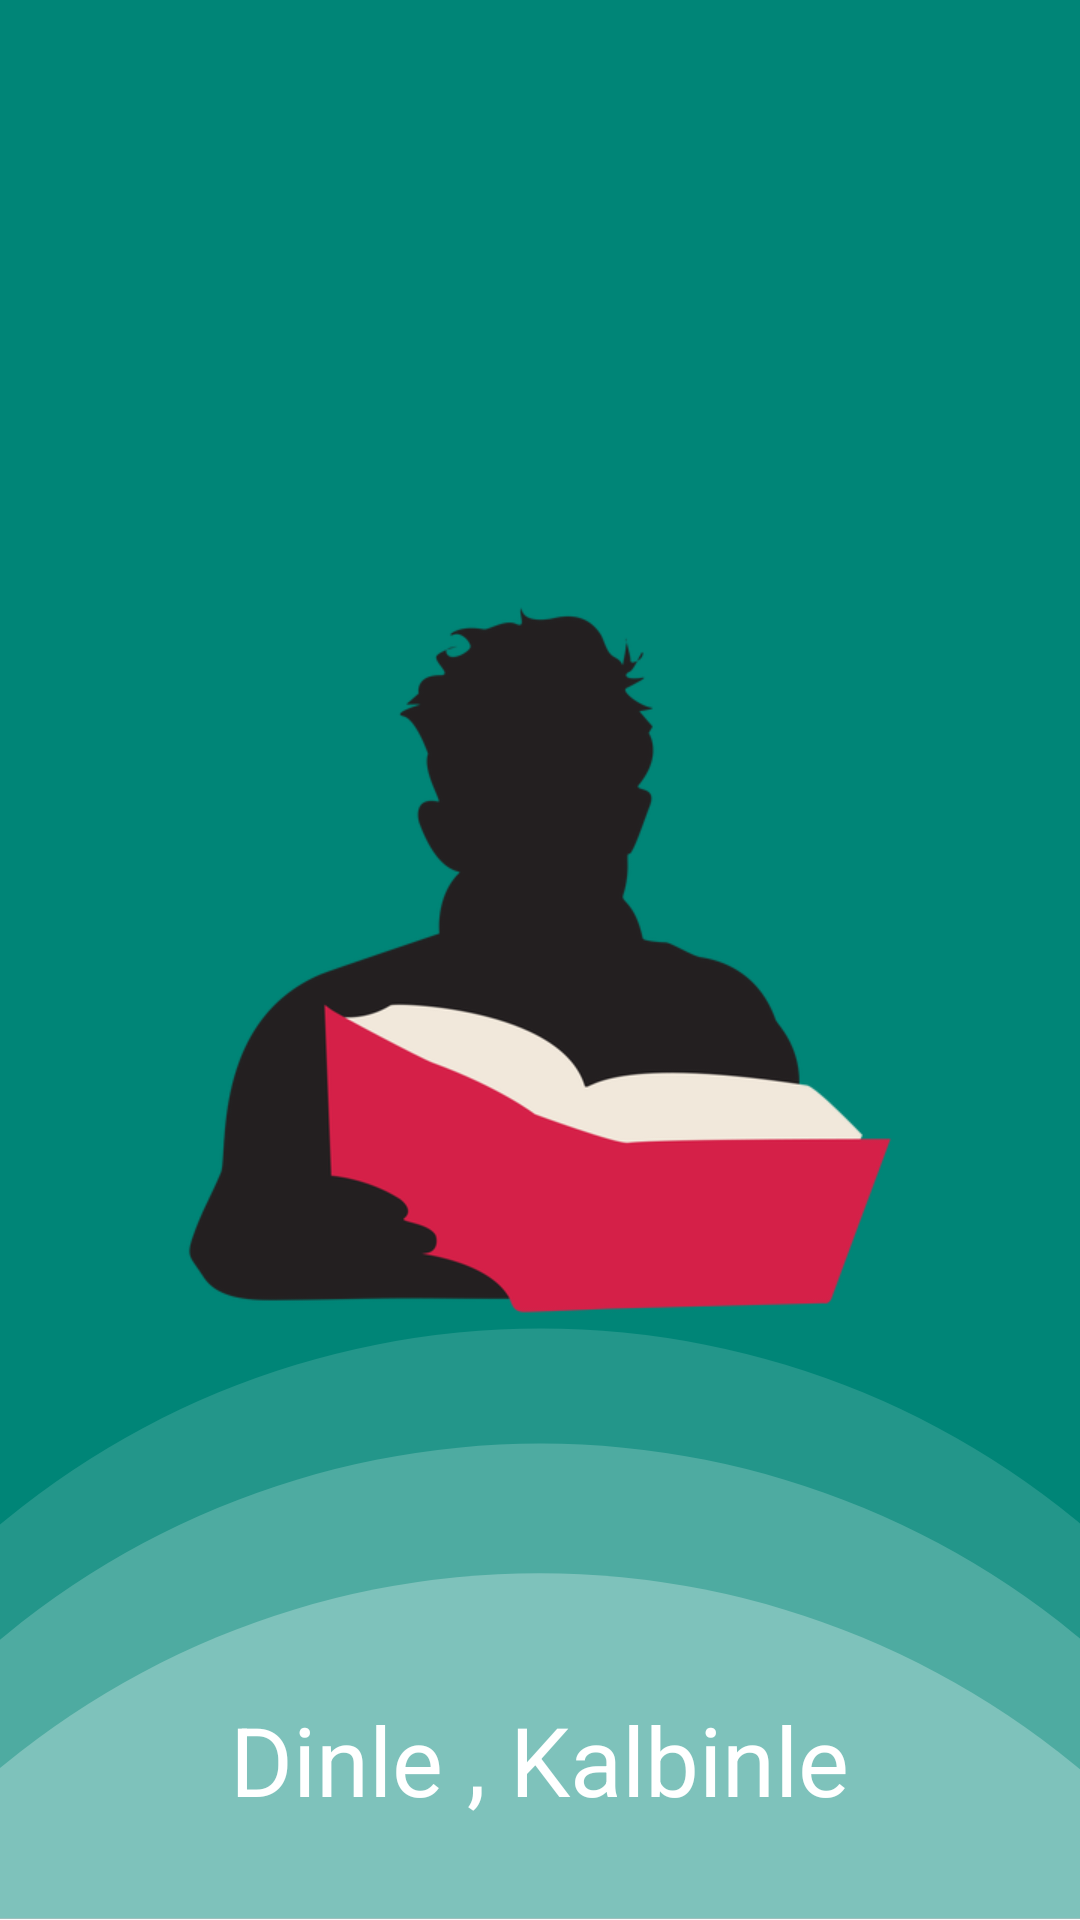

Android layout source for this screen:
<!-- AndroidManifest.xml: application theme AppTheme -->
<!-- res/layout/activity_splash.xml -->
<?xml version="1.0" encoding="utf-8"?>
<RelativeLayout
    xmlns:android="http://schemas.android.com/apk/res/android"
    xmlns:tools="http://schemas.android.com/tools"
    android:layout_width="match_parent"
    android:background="@drawable/ic_splash"
    android:layout_height="match_parent">

    <ImageView
        android:id="@+id/imageView"
        android:layout_width="256dp"
        android:layout_height="256dp"
        android:src="@drawable/kitap"
        android:layout_centerInParent="true"
        tools:ignore="ContentDescription" />

    <TextView
        android:id="@+id/textView"
        android:layout_width="wrap_content"
        android:layout_height="wrap_content"
        android:layout_marginStart="8dp"
        android:layout_marginLeft="8dp"
        android:layout_marginEnd="8dp"
        android:layout_marginRight="8dp"
        android:layout_marginBottom="32dp"
        android:textColor="@color/Beyaz"
        android:textSize="32sp"
        android:text="Dinle , Kalbinle"
        android:layout_alignParentBottom="true"
        android:layout_centerHorizontal="true"/>

</RelativeLayout>
<!-- resources referenced by this layout -->
<resources>
  <color name="Beyaz">#FFFFFF</color>
  <!-- drawable ic_splash (drawable) -->
  <vector android:height="24dp" android:viewportHeight="1334"
      android:viewportWidth="750" android:width="24dp"
      xmlns:aapt="http://schemas.android.com/aapt"
      xmlns:android="http://schemas.android.com/apk/res/android">
  
      <path android:fillAlpha="1" android:fillColor="#000000"
          android:fillType="evenOdd"
          android:pathData="M0,0h750v1333h-750z"
          android:strokeColor="#00000000" android:strokeWidth="1"/>
      <path android:fillType="evenOdd"
          android:pathData="M0,0h750v1333h-750z"
          android:strokeColor="#00000000" android:strokeWidth="1">
          <aapt:attr name="android:fillColor">
              <gradient android:endX="510.40506" android:endY="-1140.329"
                  android:startX="107.631065" android:startY="1744.3105" android:type="linear">
                  <item android:color="#008577" android:offset="0"/>
                  <item android:color="#008577" android:offset="1"/>
              </gradient>
          </aapt:attr>
      </path>
      <path android:fillAlpha="0.14" android:fillColor="#FFFFFF"
          android:fillType="evenOdd"
          android:pathData="M375.5,1508.5m-585.5,0a585.5,585.5 0,1 1,1171 0a585.5,585.5 0,1 1,-1171 0"
          android:strokeAlpha="0.14" android:strokeColor="#00000000" android:strokeWidth="1"/>
      <path android:fillAlpha="0.19999999" android:fillColor="#FFFFFF"
          android:fillType="evenOdd"
          android:pathData="M375.5,1588.5m-585.5,0a585.5,585.5 0,1 1,1171 0a585.5,585.5 0,1 1,-1171 0"
          android:strokeAlpha="0.19999999" android:strokeColor="#00000000" android:strokeWidth="1"/>
      <path android:fillAlpha="0.2708139" android:fillColor="#FFFFFF"
          android:fillType="evenOdd"
          android:pathData="M374.5,1678.5m-585.5,0a585.5,585.5 0,1 1,1171 0a585.5,585.5 0,1 1,-1171 0"
          android:strokeAlpha="0.2708139" android:strokeColor="#00000000" android:strokeWidth="1"/>
  </vector>
  <!-- drawable kitap: png bitmap (drawable-v24, 40159 bytes) -->
  <style name="AppTheme" parent="Theme.AppCompat.Light.NoActionBar">
          
          <item name="colorPrimary">@color/colorPrimary</item>
          <item name="colorPrimaryDark">@color/colorPrimaryDark</item>
          <item name="colorAccent">@color/colorAccent</item>
      </style>
  <color name="colorPrimary">#008577</color>
  <color name="colorPrimaryDark">#00574B</color>
  <color name="colorAccent">#D81B60</color>
</resources>
